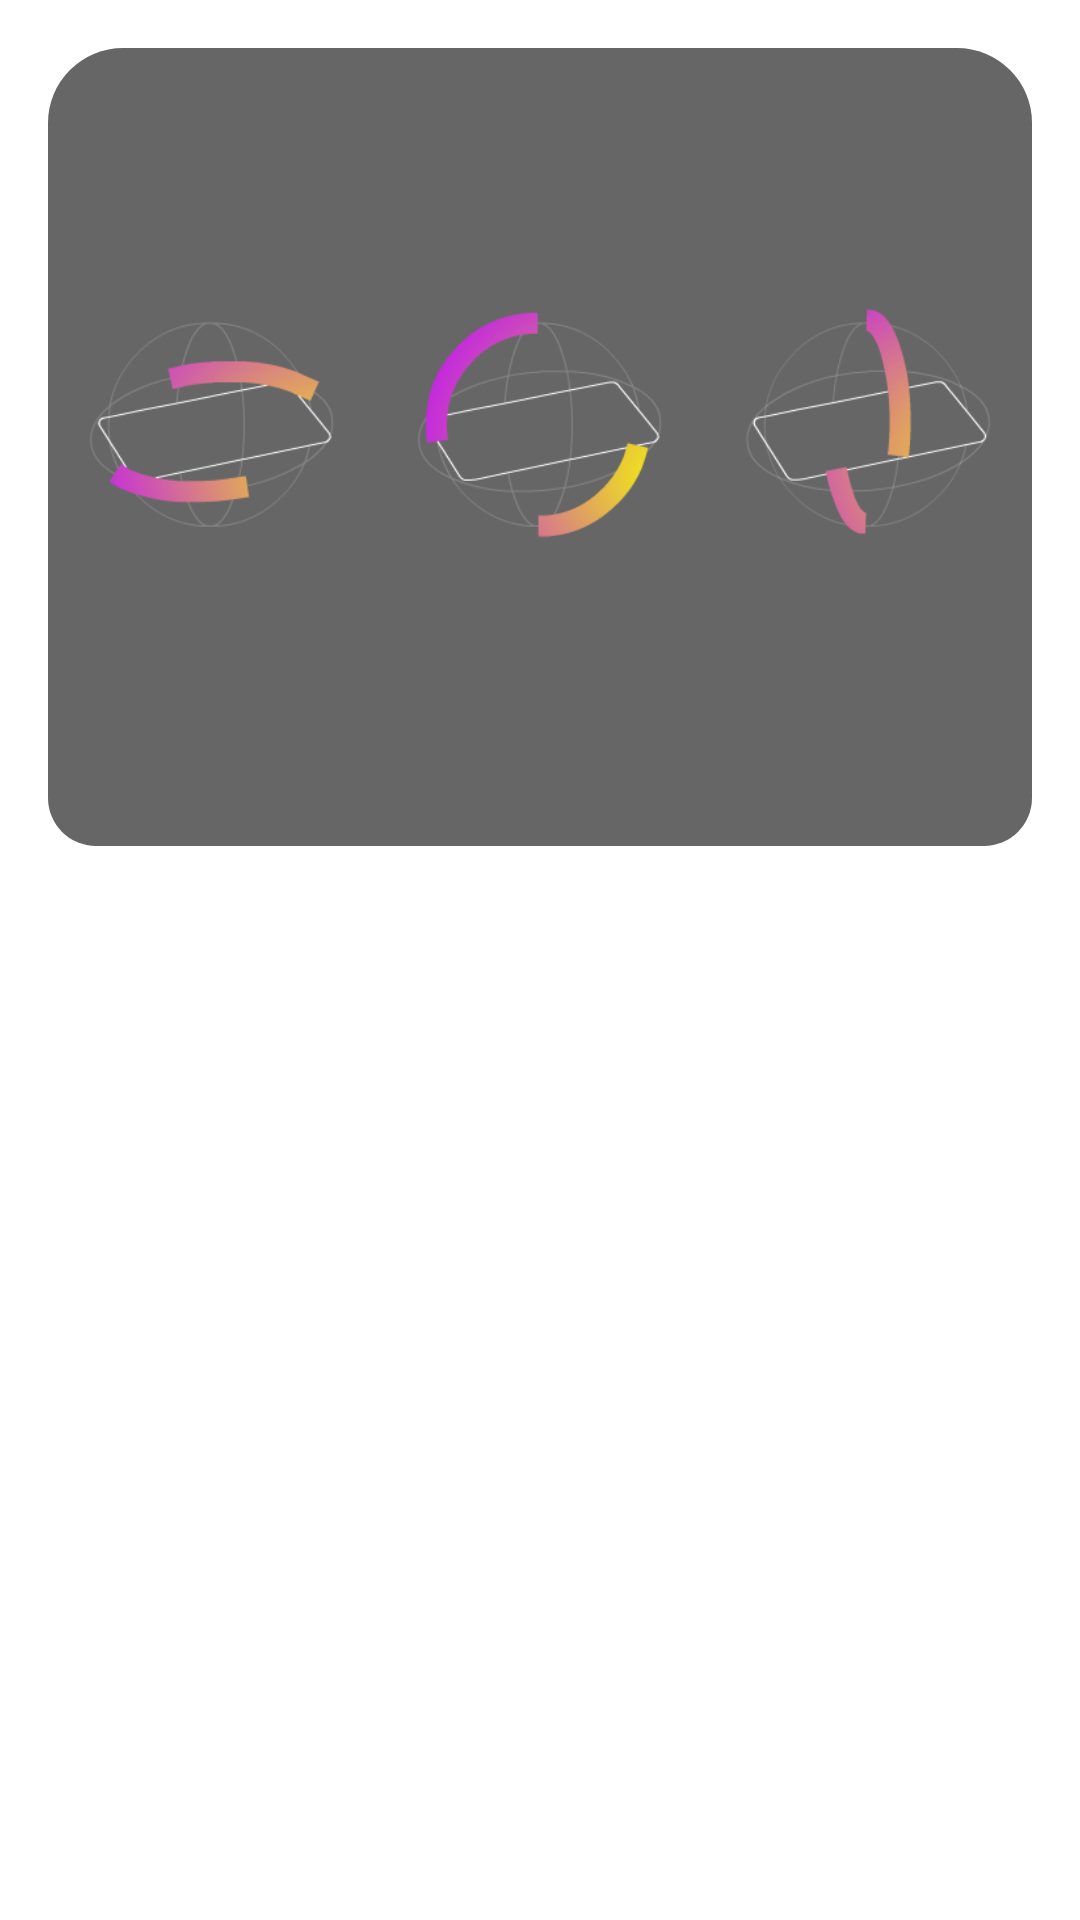

Here is an Android app screen rendered from its layout file. Give the layout XML and the strings, colors and styles it references.
<!-- AndroidManifest.xml: application theme Theme.TactileSynth -->
<!-- res/layout/effects_menu_content.xml -->
<?xml version="1.0" encoding="utf-8"?>
<ScrollView xmlns:android="http://schemas.android.com/apk/res/android"
    xmlns:app="http://schemas.android.com/apk/res-auto"
    android:layout_width="match_parent"
    android:layout_height="match_parent">

    <LinearLayout
        android:layout_width="match_parent"
        android:layout_height="match_parent"
        android:orientation="vertical"
        android:padding="16dp">

        <LinearLayout
            android:id="@+id/axis_buttons_container"
            android:layout_width="match_parent"
            android:layout_height="wrap_content"
            android:orientation="horizontal"
            android:weightSum="3">

            <ImageView
                android:id="@+id/axis_x_button"
                android:layout_width="0dp"
                android:layout_height="wrap_content"
                android:layout_weight="1"
                android:background="@drawable/axis_button_left"
                android:src="@drawable/axis_x" />

            <ImageView
                android:id="@+id/axis_y_button"
                android:layout_width="0dp"
                android:layout_height="wrap_content"
                android:layout_weight="1"
                android:background="#99000000"
                android:src="@drawable/axis_y" />

            <ImageView
                android:id="@+id/axis_z_button"
                android:layout_width="0dp"
                android:layout_height="wrap_content"
                android:layout_weight="1"
                android:background="@drawable/axis_button_right"
                android:src="@drawable/axis_z" />

        </LinearLayout>

        <LinearLayout
            android:id="@+id/effects_container"
            android:layout_width="match_parent"
            android:layout_height="match_parent"
            android:background="@drawable/effect_list"
            android:orientation="vertical"
            android:paddingTop="16dp">

            

        </LinearLayout>

    </LinearLayout>
</ScrollView>
<!-- resources referenced by this layout -->
<resources>
  <!-- drawable axis_button_left (drawable) -->
  <?xml version="1.0" encoding="utf-8"?>
  <selector xmlns:android="http://schemas.android.com/apk/res/android">
      <item>
          <layer-list>
              <item>
                  <shape android:shape="rectangle">
                      <solid android:color="#99000000"/>
                      <corners android:topLeftRadius="25dp"/>
                  </shape>
              </item>
          </layer-list>
      </item>
  </selector>
  <!-- drawable axis_button_right (drawable) -->
  <?xml version="1.0" encoding="utf-8"?>
  <selector xmlns:android="http://schemas.android.com/apk/res/android">
      <item>
          <layer-list>
              <item>
                  <shape android:shape="rectangle">
                      <solid android:color="#99000000"/>
                      <corners android:topRightRadius="25dp"/>
                  </shape>
              </item>
          </layer-list>
      </item>
  </selector>
  <!-- drawable axis_x: png bitmap (drawable, 8713 bytes) -->
  <!-- drawable axis_y: png bitmap (drawable, 10312 bytes) -->
  <!-- drawable axis_z: png bitmap (drawable, 11766 bytes) -->
  <!-- drawable effect_list (drawable) -->
  <?xml version="1.0" encoding="utf-8"?>
  <selector xmlns:android="http://schemas.android.com/apk/res/android">
      <item>
          <layer-list>
              <item>
                  <shape android:shape="rectangle">
                      <solid android:color="#99000000"/>
                      <corners android:bottomLeftRadius="25dp"
                          android:bottomRightRadius="25dp"/>
  
                  </shape>
              </item>
          </layer-list>
      </item>
  </selector>
  <style name="Theme.TactileSynth" parent="Theme.MaterialComponents.DayNight.DarkActionBar">
          
          <item name="colorPrimary">@color/purple_500</item>
          <item name="colorPrimaryVariant">@color/purple_700</item>
          <item name="colorOnPrimary">@color/white</item>
          
          <item name="colorSecondary">@color/teal_200</item>
          <item name="colorSecondaryVariant">@color/teal_700</item>
          <item name="colorOnSecondary">@color/black</item>
          
          <item name="android:statusBarColor" tools:targetApi="l">?attr/colorPrimaryVariant</item>
          
      </style>
  <color name="purple_500">#FF6200EE</color>
  <color name="purple_700">#FF3700B3</color>
  <color name="white">#FFFFFFFF</color>
  <color name="teal_200">#FF03DAC5</color>
  <color name="teal_700">#FF018786</color>
  <color name="black">#FF000000</color>
</resources>
